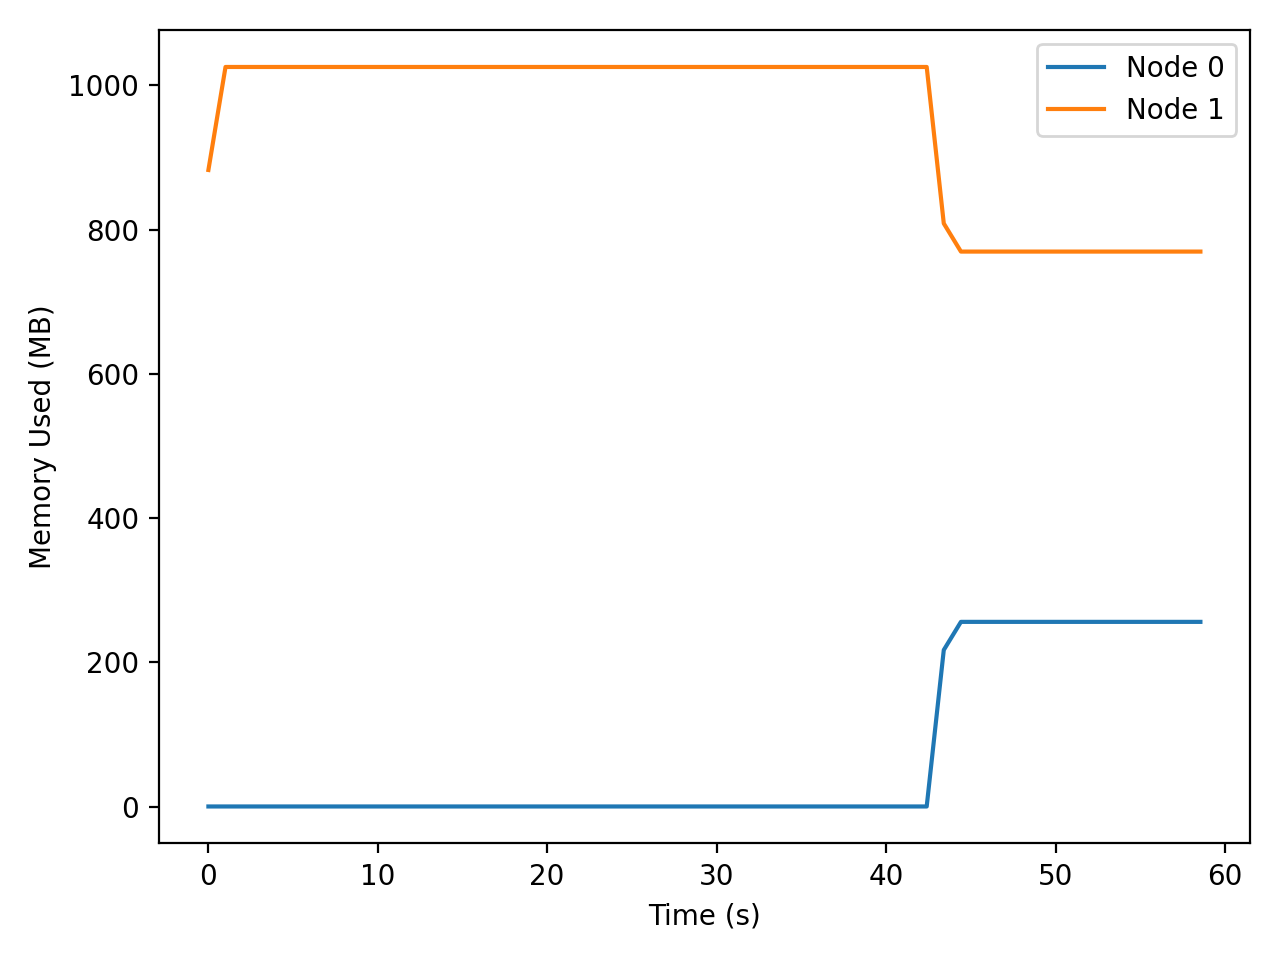

The file beside this chart, header and first rows:
t_seconds, iso_time, node, private_mb
0.016, 2026-03-31T20:17:50, 0, 0.15
0.016, 2026-03-31T20:17:50, 1, 882.8
1.026, 2026-03-31T20:17:51, 0, 0.15
1.026, 2026-03-31T20:17:51, 1, 1026
2.036, 2026-03-31T20:17:52, 0, 0.15
2.036, 2026-03-31T20:17:52, 1, 1026
3.045, 2026-03-31T20:17:53, 0, 0.15
3.045, 2026-03-31T20:17:53, 1, 1026
4.054, 2026-03-31T20:17:54, 0, 0.15
4.054, 2026-03-31T20:17:54, 1, 1026
5.063, 2026-03-31T20:17:55, 0, 0.15
5.063, 2026-03-31T20:17:55, 1, 1026
6.072, 2026-03-31T20:17:56, 0, 0.15
6.072, 2026-03-31T20:17:56, 1, 1026
7.081, 2026-03-31T20:17:57, 0, 0.15
7.081, 2026-03-31T20:17:57, 1, 1026
8.091, 2026-03-31T20:17:58, 0, 0.15
8.091, 2026-03-31T20:17:58, 1, 1026
9.099, 2026-03-31T20:17:59, 0, 0.15
9.099, 2026-03-31T20:17:59, 1, 1026
10.11, 2026-03-31T20:18:00, 0, 0.15
10.11, 2026-03-31T20:18:00, 1, 1026
11.12, 2026-03-31T20:18:01, 0, 0.15
11.12, 2026-03-31T20:18:01, 1, 1026
12.13, 2026-03-31T20:18:02, 0, 0.15
12.13, 2026-03-31T20:18:02, 1, 1026
13.14, 2026-03-31T20:18:03, 0, 0.15
13.14, 2026-03-31T20:18:03, 1, 1026
14.14, 2026-03-31T20:18:04, 0, 0.15
14.14, 2026-03-31T20:18:04, 1, 1026
15.15, 2026-03-31T20:18:05, 0, 0.15
15.15, 2026-03-31T20:18:05, 1, 1026
16.16, 2026-03-31T20:18:06, 0, 0.15
16.16, 2026-03-31T20:18:06, 1, 1026
17.17, 2026-03-31T20:18:07, 0, 0.15
17.17, 2026-03-31T20:18:07, 1, 1026
18.18, 2026-03-31T20:18:08, 0, 0.15
18.18, 2026-03-31T20:18:08, 1, 1026
19.19, 2026-03-31T20:18:09, 0, 0.15
19.19, 2026-03-31T20:18:09, 1, 1026
20.2, 2026-03-31T20:18:10, 0, 0.15
20.2, 2026-03-31T20:18:10, 1, 1026
21.21, 2026-03-31T20:18:11, 0, 0.15
21.21, 2026-03-31T20:18:11, 1, 1026
22.22, 2026-03-31T20:18:12, 0, 0.15
22.22, 2026-03-31T20:18:12, 1, 1026
23.23, 2026-03-31T20:18:13, 0, 0.15
23.23, 2026-03-31T20:18:13, 1, 1026
24.24, 2026-03-31T20:18:14, 0, 0.15
24.24, 2026-03-31T20:18:14, 1, 1026
25.25, 2026-03-31T20:18:15, 0, 0.15
25.25, 2026-03-31T20:18:15, 1, 1026
26.25, 2026-03-31T20:18:16, 0, 0.15
26.25, 2026-03-31T20:18:16, 1, 1026
27.26, 2026-03-31T20:18:17, 0, 0.15
27.26, 2026-03-31T20:18:17, 1, 1026
28.27, 2026-03-31T20:18:18, 0, 0.15
28.27, 2026-03-31T20:18:18, 1, 1026
29.28, 2026-03-31T20:18:19, 0, 0.15
29.28, 2026-03-31T20:18:19, 1, 1026
... 58 more rows
